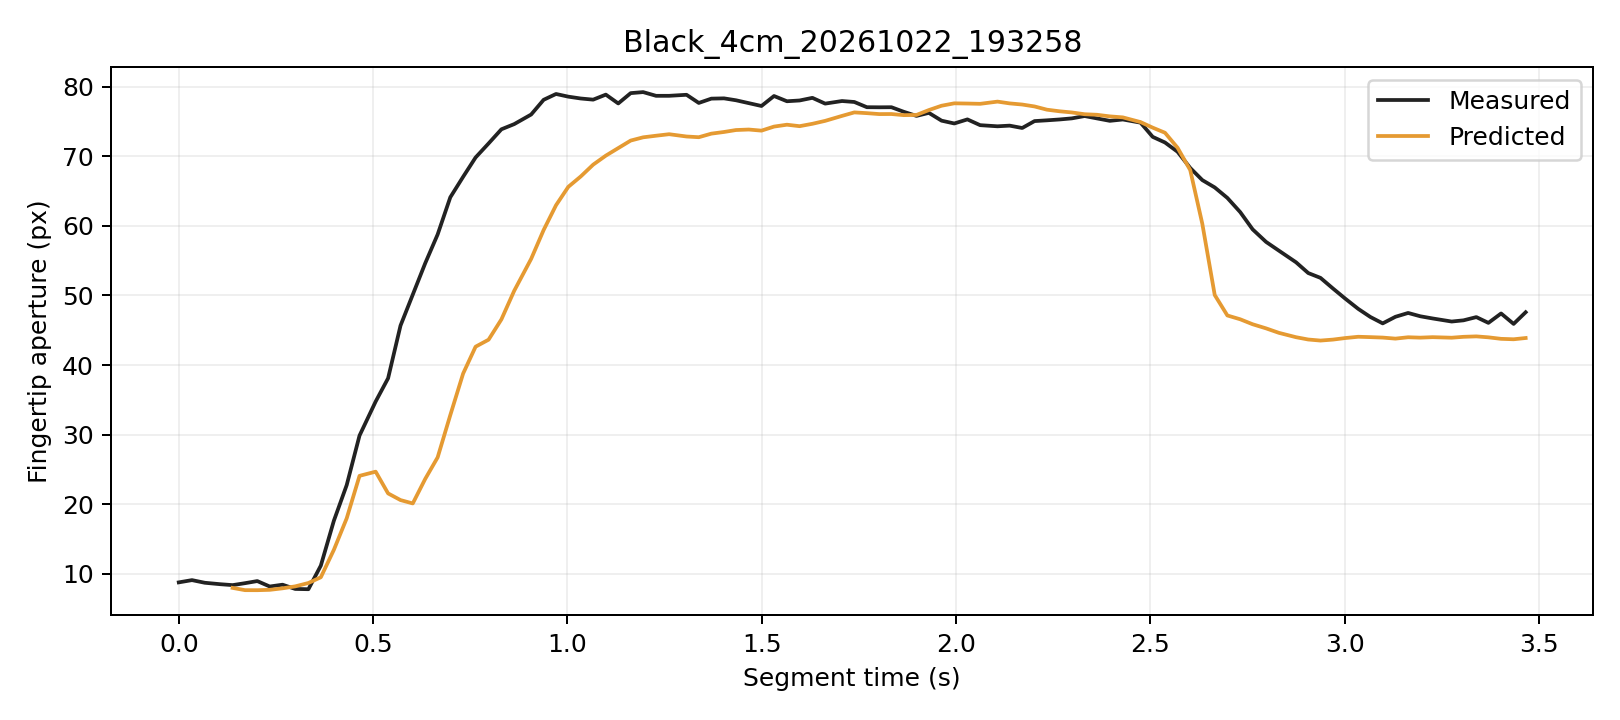

Source data for this figure (header and first rows):
trial, segment_frame, frame, time_s, distance_px, actual_aperture_px, predicted_window5_px, phase, status
Black_4cm_20261022_193258, 0, 494, 0.0, 247.5, 8.758, , Initial, window_not_ready
Black_4cm_20261022_193258, 1, 495, 0.034, 246.9, 9.082, , Initial, window_not_ready
Black_4cm_20261022_193258, 2, 496, 0.067, 246.9, 8.703, , Initial, window_not_ready
Black_4cm_20261022_193258, 3, 497, 0.1065, 247.1, 8.497, , Initial, window_not_ready
Black_4cm_20261022_193258, 4, 498, 0.1385, 246.7, 8.363, 7.965, Initial, ready
Black_4cm_20261022_193258, 5, 499, 0.1705, 247.6, 8.644, 7.639, Initial, ready
Black_4cm_20261022_193258, 6, 500, 0.202, 247.3, 8.946, 7.634, Initial, ready
Black_4cm_20261022_193258, 7, 501, 0.2341, 247.1, 8.165, 7.686, Initial, ready
Black_4cm_20261022_193258, 8, 502, 0.2671, 247, 8.424, 7.904, Initial, ready
Black_4cm_20261022_193258, 9, 503, 0.2996, 246.5, 7.816, 8.184, Initial, ready
Black_4cm_20261022_193258, 10, 504, 0.3336, 245.6, 7.776, 8.668, Initial, ready
Black_4cm_20261022_193258, 11, 505, 0.3656, 244.5, 11.17, 9.494, Initial, ready
Black_4cm_20261022_193258, 12, 506, 0.3991, 241.5, 17.62, 13.44, Grasping, ready
Black_4cm_20261022_193258, 13, 507, 0.4322, 238.5, 22.74, 17.97, Grasping, ready
Black_4cm_20261022_193258, 14, 508, 0.4652, 235.1, 29.86, 24.07, Grasping, ready
Black_4cm_20261022_193258, 15, 509, 0.5067, 233.9, 34.76, 24.67, Grasping, ready
Black_4cm_20261022_193258, 16, 510, 0.5387, 233.3, 38.1, 21.55, Grasping, ready
Black_4cm_20261022_193258, 17, 511, 0.5707, 231, 45.67, 20.59, Grasping, ready
Black_4cm_20261022_193258, 18, 512, 0.6022, 229.6, 50.12, 20.11, Grasping, ready
Black_4cm_20261022_193258, 19, 513, 0.6342, 227.4, 54.63, 23.63, Grasping, ready
Black_4cm_20261022_193258, 20, 514, 0.6662, 225, 58.77, 26.73, Grasping, ready
Black_4cm_20261022_193258, 21, 515, 0.6988, 220.7, 64.11, 32.8, Grasping, ready
Black_4cm_20261022_193258, 22, 516, 0.7317, 217.3, 67.06, 38.77, Grasping, ready
Black_4cm_20261022_193258, 23, 517, 0.7638, 214.5, 69.84, 42.64, Grasping, ready
Black_4cm_20261022_193258, 24, 518, 0.7973, 212.2, 71.85, 43.64, Grasping, ready
Black_4cm_20261022_193258, 25, 519, 0.8303, 208.3, 73.89, 46.56, Grasping, ready
Black_4cm_20261022_193258, 26, 520, 0.8633, 205.1, 74.63, 50.68, Grasping, ready
Black_4cm_20261022_193258, 27, 521, 0.9069, 201.4, 76.01, 55.26, Grasping, ready
Black_4cm_20261022_193258, 28, 522, 0.9389, 197.5, 78.13, 59.41, Grasping, ready
Black_4cm_20261022_193258, 29, 523, 0.9709, 193.1, 78.97, 62.97, Grasping, ready
Black_4cm_20261022_193258, 30, 524, 1.002, 189.7, 78.58, 65.61, Grasping, ready
Black_4cm_20261022_193258, 31, 525, 1.034, 186.6, 78.32, 67.11, Grasping, ready
Black_4cm_20261022_193258, 32, 526, 1.066, 182.5, 78.15, 68.8, Grasping, ready
Black_4cm_20261022_193258, 33, 527, 1.099, 178.9, 78.87, 70.1, Grasping, ready
Black_4cm_20261022_193258, 34, 528, 1.131, 175.3, 77.6, 71.19, Grasping, ready
Black_4cm_20261022_193258, 35, 529, 1.163, 171.3, 79.09, 72.27, Grasping, ready
Black_4cm_20261022_193258, 36, 530, 1.195, 167.5, 79.23, 72.73, Grasping, ready
Black_4cm_20261022_193258, 37, 531, 1.228, 164.1, 78.7, 72.96, Grasping, ready
Black_4cm_20261022_193258, 38, 532, 1.262, 160.7, 78.7, 73.18, Grasping, ready
Black_4cm_20261022_193258, 39, 533, 1.307, 157.5, 78.85, 72.85, Grasping, ready
Black_4cm_20261022_193258, 40, 534, 1.338, 154.3, 77.68, 72.75, Grasping, ready
Black_4cm_20261022_193258, 41, 535, 1.371, 150.5, 78.3, 73.26, Grasping, ready
Black_4cm_20261022_193258, 42, 536, 1.403, 147.3, 78.33, 73.5, Grasping, ready
Black_4cm_20261022_193258, 43, 537, 1.434, 144.1, 78.06, 73.78, Grasping, ready
Black_4cm_20261022_193258, 44, 538, 1.467, 140.7, 77.65, 73.85, Grasping, ready
Black_4cm_20261022_193258, 45, 539, 1.5, 137.8, 77.24, 73.7, Grasping, ready
Black_4cm_20261022_193258, 46, 540, 1.532, 134, 78.67, 74.28, Grasping, ready
Black_4cm_20261022_193258, 47, 541, 1.565, 130.8, 77.92, 74.55, Grasping, ready
Black_4cm_20261022_193258, 48, 542, 1.598, 128.3, 78.03, 74.34, Grasping, ready
Black_4cm_20261022_193258, 49, 543, 1.631, 124.6, 78.41, 74.68, Grasping, ready
Black_4cm_20261022_193258, 50, 544, 1.663, 120.9, 77.58, 75.1, Grasping, ready
Black_4cm_20261022_193258, 51, 545, 1.707, 117.6, 77.95, 75.81, Grasping, ready
Black_4cm_20261022_193258, 52, 546, 1.739, 114.2, 77.81, 76.32, Grasping, ready
Black_4cm_20261022_193258, 53, 547, 1.771, 110.8, 77.06, 76.21, Grasping, ready
Black_4cm_20261022_193258, 54, 548, 1.803, 107.3, 77.05, 76.07, Grasping, ready
Black_4cm_20261022_193258, 55, 549, 1.834, 103.6, 77.06, 76.08, Grasping, ready
Black_4cm_20261022_193258, 56, 550, 1.866, 100.3, 76.4, 75.92, Grasping, ready
Black_4cm_20261022_193258, 57, 551, 1.899, 96.49, 75.81, 75.95, Grasping, ready
Black_4cm_20261022_193258, 58, 552, 1.93, 91.83, 76.25, 76.65, Grasping, ready
Black_4cm_20261022_193258, 59, 553, 1.963, 87.67, 75.13, 77.28, Grasping, ready
... 45 more rows
